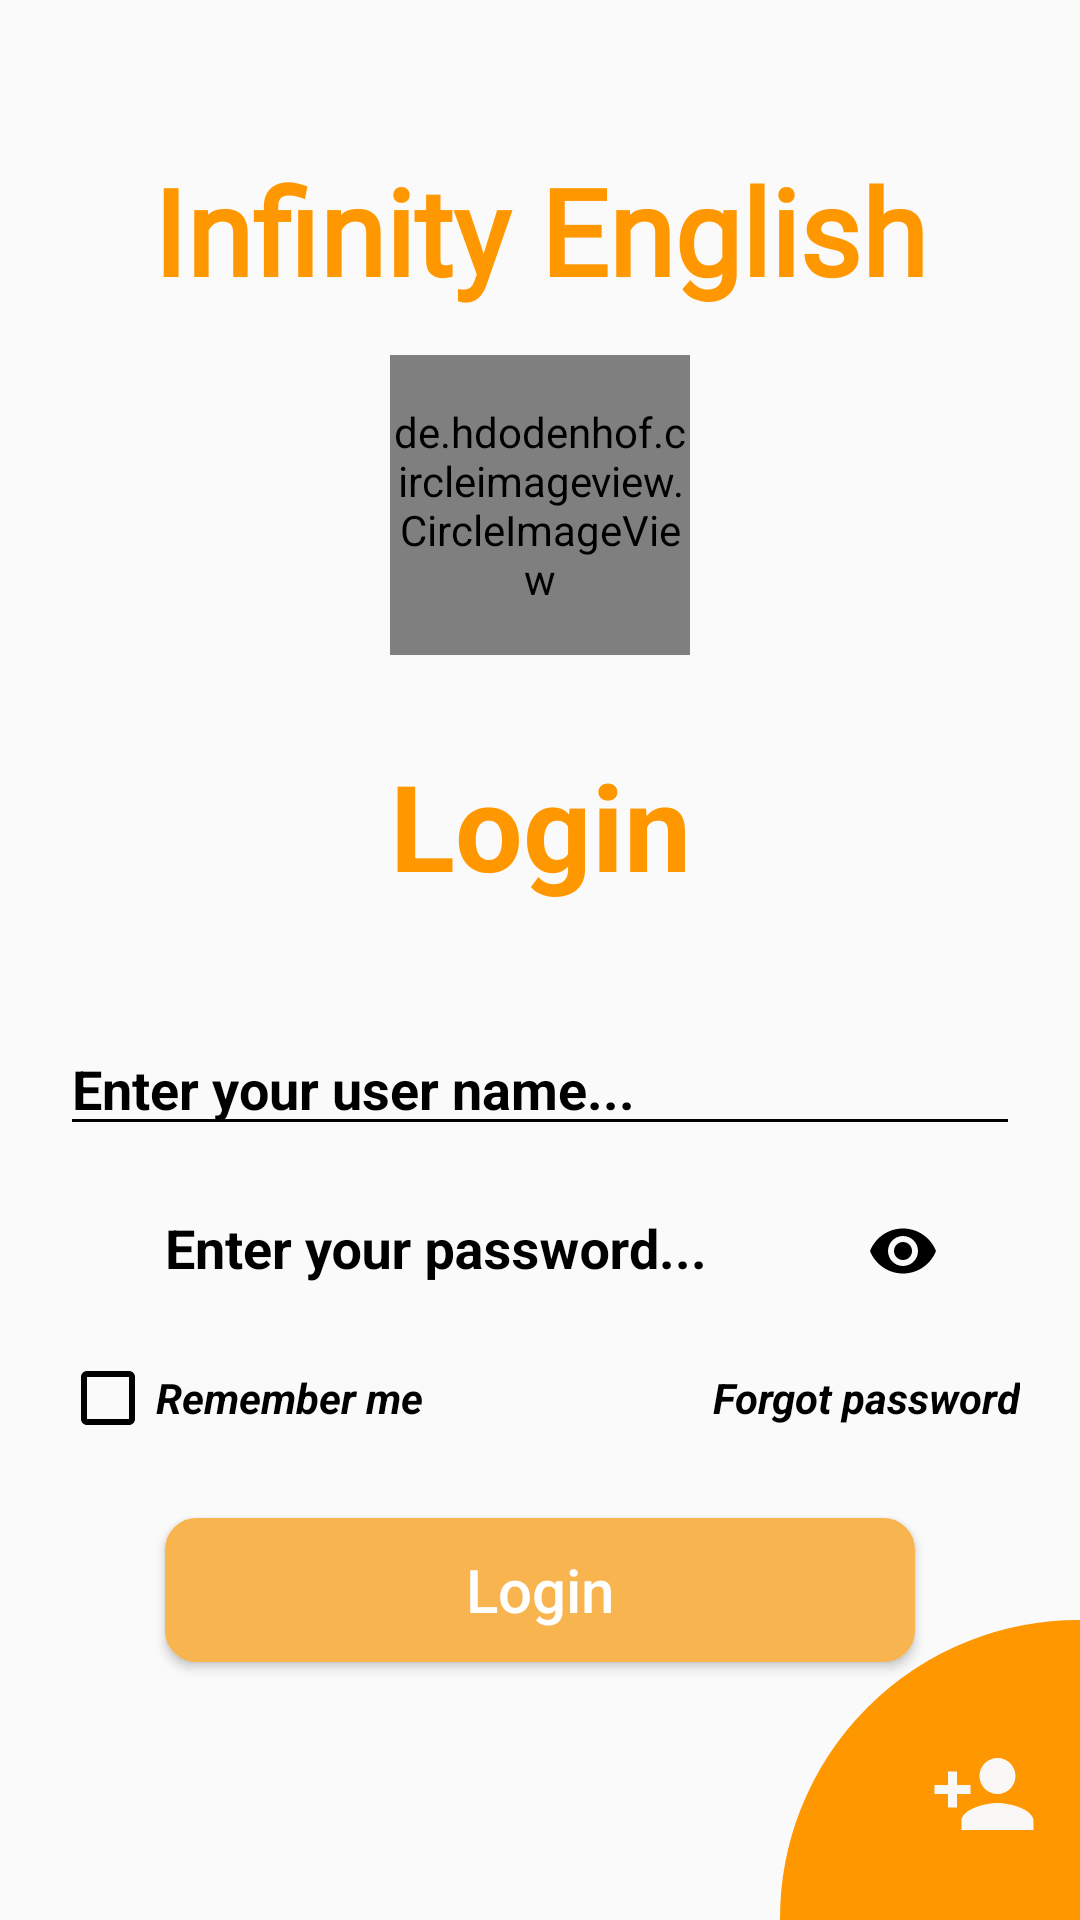

Here is an Android app screen rendered from its layout file. Give the layout XML and the strings, colors and styles it references.
<!-- AndroidManifest.xml: application theme Theme.InfinityEnglish -->
<!-- res/layout/activity_login.xml -->
<?xml version="1.0" encoding="utf-8"?>
<layout>

    <androidx.constraintlayout.widget.ConstraintLayout xmlns:android="http://schemas.android.com/apk/res/android"
        xmlns:app="http://schemas.android.com/apk/res-auto"
        xmlns:tools="http://schemas.android.com/tools"
        android:id="@+id/login_layout"
        android:layout_width="match_parent"
        android:layout_height="match_parent"
        tools:context=".view.activity.LoginActivity">

        <TextView
            android:id="@+id/title"
            android:layout_width="wrap_content"
            android:layout_height="wrap_content"
            android:layout_marginTop="50dp"
            android:fontFamily="@font/dancing_script"
            android:text="Infinity English"
            android:textColor="@color/colorPrimary2"
            android:textSize="40dp"
            android:textStyle="bold"
            app:layout_constraintLeft_toLeftOf="parent"
            app:layout_constraintRight_toRightOf="parent"
            app:layout_constraintTop_toTopOf="parent" />

        <de.hdodenhof.circleimageview.CircleImageView
            android:id="@+id/image_login"
            android:layout_width="100dp"
            android:layout_height="100dp"
            android:layout_marginTop="15dp"
            android:src="@drawable/login"
            app:layout_constraintLeft_toLeftOf="parent"
            app:layout_constraintRight_toRightOf="parent"
            app:layout_constraintTop_toBottomOf="@id/title" />

        <TextView
            android:id="@+id/title_login"
            android:layout_width="wrap_content"
            android:layout_height="wrap_content"
            android:layout_marginTop="30dp"
            android:text="Login"
            android:textColor="@color/colorPrimary2"
            android:textSize="40dp"
            android:textStyle="bold"
            app:layout_constraintLeft_toLeftOf="parent"
            app:layout_constraintRight_toRightOf="parent"
            app:layout_constraintTop_toBottomOf="@id/image_login" />

        <TextView
            android:id="@+id/wrong_info"
            android:layout_width="wrap_content"
            android:layout_height="wrap_content"
            android:layout_gravity="center"
            android:layout_marginTop="10dp"
            android:gravity="center"
            android:textColor="#F44336"
            app:layout_constraintLeft_toLeftOf="parent"
            app:layout_constraintRight_toRightOf="parent"
            app:layout_constraintTop_toBottomOf="@id/title_login" />

        <EditText
            android:id="@+id/input_name"
            android:layout_width="match_parent"
            android:layout_height="wrap_content"
            android:layout_marginStart="20dp"
            android:layout_marginTop="10dp"
            android:layout_marginEnd="20dp"
            android:backgroundTint="@color/black"
            android:drawableLeft="@drawable/ic_baseline_person_24"
            android:drawablePadding="10dp"
            android:hint="Enter your user name..."
            android:textColor="@color/black"
            android:textColorHint="@color/black"
            android:textStyle="bold"
            app:layout_constraintTop_toBottomOf="@id/wrong_info" />

        <com.google.android.material.textfield.TextInputLayout
            android:id="@+id/password_layout"
            android:layout_width="match_parent"
            android:layout_height="wrap_content"
            android:layout_marginStart="35dp"
            android:layout_marginEnd="35dp"
            android:background="@color/noclor"
            android:hint="Enter your password..."
            android:textColor="@color/black"
            android:textColorHint="@color/black"
            app:layout_constraintTop_toBottomOf="@id/input_name"
            app:passwordToggleEnabled="true"
            app:passwordToggleTint="@color/black">

            <com.google.android.material.textfield.TextInputEditText
                android:id="@+id/input_password"
                android:layout_width="match_parent"
                android:layout_height="wrap_content"
                android:background="@color/noclor"
                android:ems="15"
                android:inputType="textPassword"
                android:paddingLeft="20dp"
                android:paddingRight="20dp"
                android:textColor="@color/black"
                android:textColorHint="@color/black"
                android:textStyle="bold" />

        </com.google.android.material.textfield.TextInputLayout>

        <RelativeLayout
            android:id="@+id/rel1"
            android:layout_width="match_parent"
            android:layout_height="wrap_content"
            android:layout_marginStart="20dp"
            android:layout_marginEnd="20dp"
            android:orientation="horizontal"
            app:layout_constraintTop_toBottomOf="@id/password_layout">

            <CheckBox
                android:id="@+id/remember_user"
                android:layout_width="wrap_content"
                android:layout_height="50dp"
                android:layout_alignParentStart="true"
                android:buttonTint="@color/black"
                android:text="Remember me"
                android:textColor="@color/black"
                android:textStyle="bold|italic" />

            <TextView
                android:id="@+id/forget_password"
                android:layout_width="wrap_content"
                android:layout_height="50dp"
                android:layout_alignParentEnd="true"
                android:gravity="center"
                android:text="Forgot password"
                android:textColor="@color/black"
                android:textStyle="bold|italic" />

        </RelativeLayout>

        <Button
            android:id="@+id/click_login"
            android:layout_width="250dp"
            android:layout_height="wrap_content"
            android:layout_marginTop="15dp"
            android:layout_marginBottom="150dp"
            android:background="@drawable/round_corner_button"
            android:drawableLeft="@drawable/ic_baseline_login_24"
            android:text="Login"
            android:textAllCaps="false"
            android:textColor="@color/white"
            android:textSize="20dp"
            app:layout_constraintLeft_toLeftOf="parent"
            app:layout_constraintRight_toRightOf="parent"
            app:layout_constraintTop_toBottomOf="@id/rel1" />

        <androidx.constraintlayout.widget.ConstraintLayout
            android:id="@+id/sign_up"
            android:layout_width="100dp"
            android:layout_height="100dp"
            android:background="@drawable/round_corner_left"
            app:layout_constraintBottom_toBottomOf="parent"
            app:layout_constraintRight_toRightOf="parent">

            <ImageView
                android:id="@+id/click_sign_up"
                android:layout_width="50dp"
                android:layout_height="50dp"
                android:layout_marginLeft="10dp"
                android:layout_marginBottom="10dp"
                android:background="@drawable/round_button"
                android:backgroundTint="@color/colorPrimary2"
                android:src="@drawable/ic_baseline_person_add_24"
                app:layout_constraintBottom_toBottomOf="parent"
                app:layout_constraintRight_toRightOf="parent" />

        </androidx.constraintlayout.widget.ConstraintLayout>

    </androidx.constraintlayout.widget.ConstraintLayout>
</layout>
<!-- resources referenced by this layout -->
<resources>
  <color name="black">#FF000000</color>
  <color name="colorPrimary2">#FF9800</color>
  <color name="noclor">#00ACA2A1</color>
  <color name="white">#FFFFFFFF</color>
  <!-- drawable ic_baseline_person_add_24 (drawable) -->
  <vector android:height="24dp" android:tint="#FAF7F7"
      android:viewportHeight="24" android:viewportWidth="24"
      android:width="24dp" xmlns:android="http://schemas.android.com/apk/res/android">
      <path android:fillColor="@android:color/white" android:pathData="M15,12c2.21,0 4,-1.79 4,-4s-1.79,-4 -4,-4 -4,1.79 -4,4 1.79,4 4,4zM6,10L6,7L4,7v3L1,10v2h3v3h2v-3h3v-2L6,10zM15,14c-2.67,0 -8,1.34 -8,4v2h16v-2c0,-2.66 -5.33,-4 -8,-4z"/>
  </vector>
  <!-- drawable round_button (drawable) -->
  <?xml version="1.0" encoding="utf-8"?>
  <shape xmlns:android="http://schemas.android.com/apk/res/android">
      <stroke
          android:width="1dp"
          android:color="@color/colorPrimary2" />
  
      <solid android:color="@color/colorPrimary2" />
  
      <padding
          android:bottom="7dp"
          android:left="7dp"
          android:right="7dp"
          android:top="7dp" />
  
      <corners android:radius="200dp" />
  </shape>
  <!-- drawable round_corner_button (drawable-v24) -->
  <?xml version="1.0" encoding="utf-8"?>
  <shape xmlns:android="http://schemas.android.com/apk/res/android">
      <stroke
          android:width="1dp"
          android:color="@color/colorPrimary" />
  
      <solid android:color="@color/colorPrimary" />
  
      <padding
          android:bottom="7dp"
          android:left="7dp"
          android:right="7dp"
          android:top="7dp" />
  
      <corners android:radius="10dp" />
  </shape>
  <!-- drawable round_corner_left (drawable) -->
  <?xml version="1.0" encoding="utf-8"?>
  <shape xmlns:android="http://schemas.android.com/apk/res/android">
      <stroke
          android:width="1dp"
          android:color="@color/colorPrimary2" />
  
      <solid android:color="@color/colorPrimary2" />
  
      <padding
          android:bottom="7dp"
          android:left="7dp"
          android:right="7dp"
          android:top="7dp" />
  
      <corners android:topLeftRadius="150dp" />
  </shape>
  <style name="Theme.InfinityEnglish" parent="Theme.AppCompat.DayNight.NoActionBar">
          
          <item name="colorPrimary">@color/purple_500</item>
          <item name="colorPrimaryVariant">@color/colorPrimary2</item>
          <item name="colorOnPrimary">@color/white</item>
          
          <item name="colorSecondary">@color/teal_200</item>
          <item name="colorSecondaryVariant">@color/teal_700</item>
          <item name="colorOnSecondary">@color/black</item>
          
          <item name="android:statusBarColor" tools:targetApi="l">?attr/colorPrimaryVariant</item>
          
  
          
          <item name="android:windowActivityTransitions">true</item>
      </style>
  <color name="colorPrimary">#F8B44F</color>
  <color name="purple_500">#FF6200EE</color>
  <color name="teal_200">#FF03DAC5</color>
  <color name="teal_700">#FF018786</color>
</resources>
